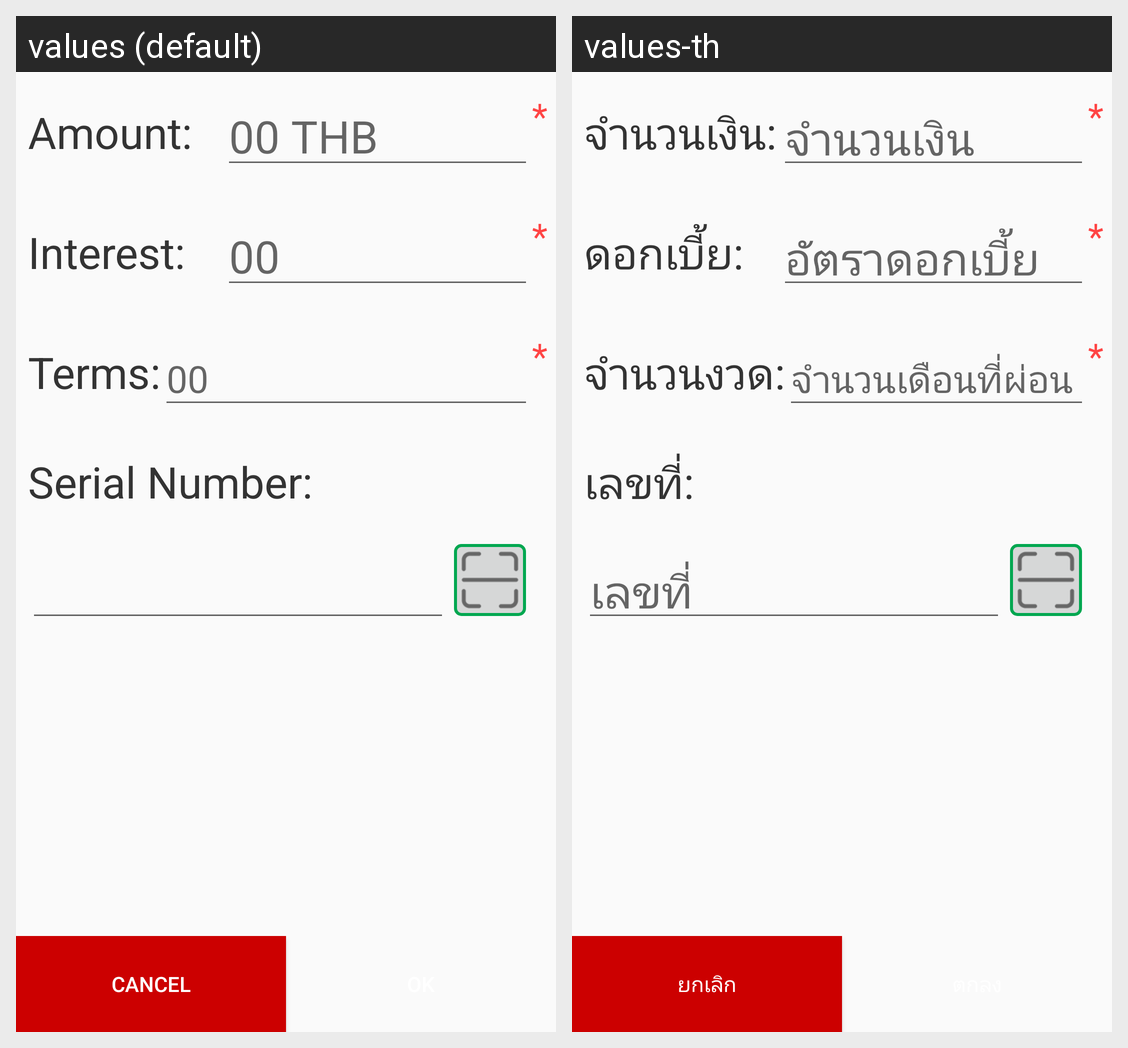

For this localized Android screen grid, give each drawn string resource with its value in every locale shown.
Android screen res/layout/activity_instalment_bay.xml rendered under 2 locales, left to right: values (default), values-th. Device: Nexus 5 (rendered at 1080×1920; each locale shown at half size, 540×960, under a caption strip naming it); theme AppTheme.
Strings drawn on this screen, with the default value and each locale's value (text and hints the layout hard-codes, and strings that could not be matched under every locale, appear in the picture but are not listed):

instalment_amount
  values: Amount:
  values-th: จำนวนเงิน:

instalment_amount_hint
  values: 00 THB
  values-th: จำนวนเงิน

instalment_interest
  values: Interest:
  values-th: ดอกเบี้ย:

instalment_interest_hint
  values: 00
  values-th: อัตราดอกเบี้ย

instalment_terms
  values: Terms:
  values-th: จำนวนงวด:

instalment_terms_hint
  values: 00
  values-th: จำนวนเดือนที่ผ่อน

instalment_serial_num
  values: Serial Number:
  values-th: เลขที่:

dialog_cancel
  values: Cancel
  values-th: ยกเลิก
